Image classification data set "dataset_neu" (taufdermaur/Maturaarbeit-ML-Project on GitHub). Class labels (10): besondere signale, ergaenzende angaben zu signalen, fahranordnungen parkierungsbeschraenkungen, fahrverbote mass und gewichtsbeschraenkungen, information notices, markierungen und leiteinrichtungen, verhaltenshinweise, vortrittssignale, wegweisung auf autobahnen und autostrassen, wegweisung auf haupt und nebenstrassen.

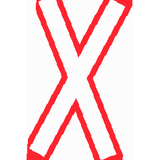
Label: vortrittssignale

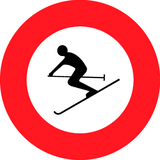
Label: fahrverbote mass und gewichtsbeschraenkungen

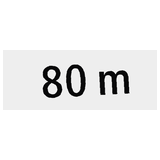
Label: ergaenzende angaben zu signalen

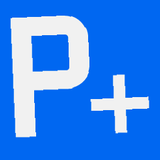
Label: verhaltenshinweise

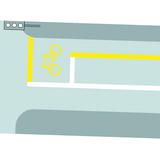
Label: markierungen und leiteinrichtungen

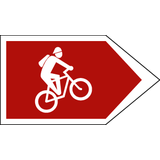
Label: wegweisung auf haupt und nebenstrassen
